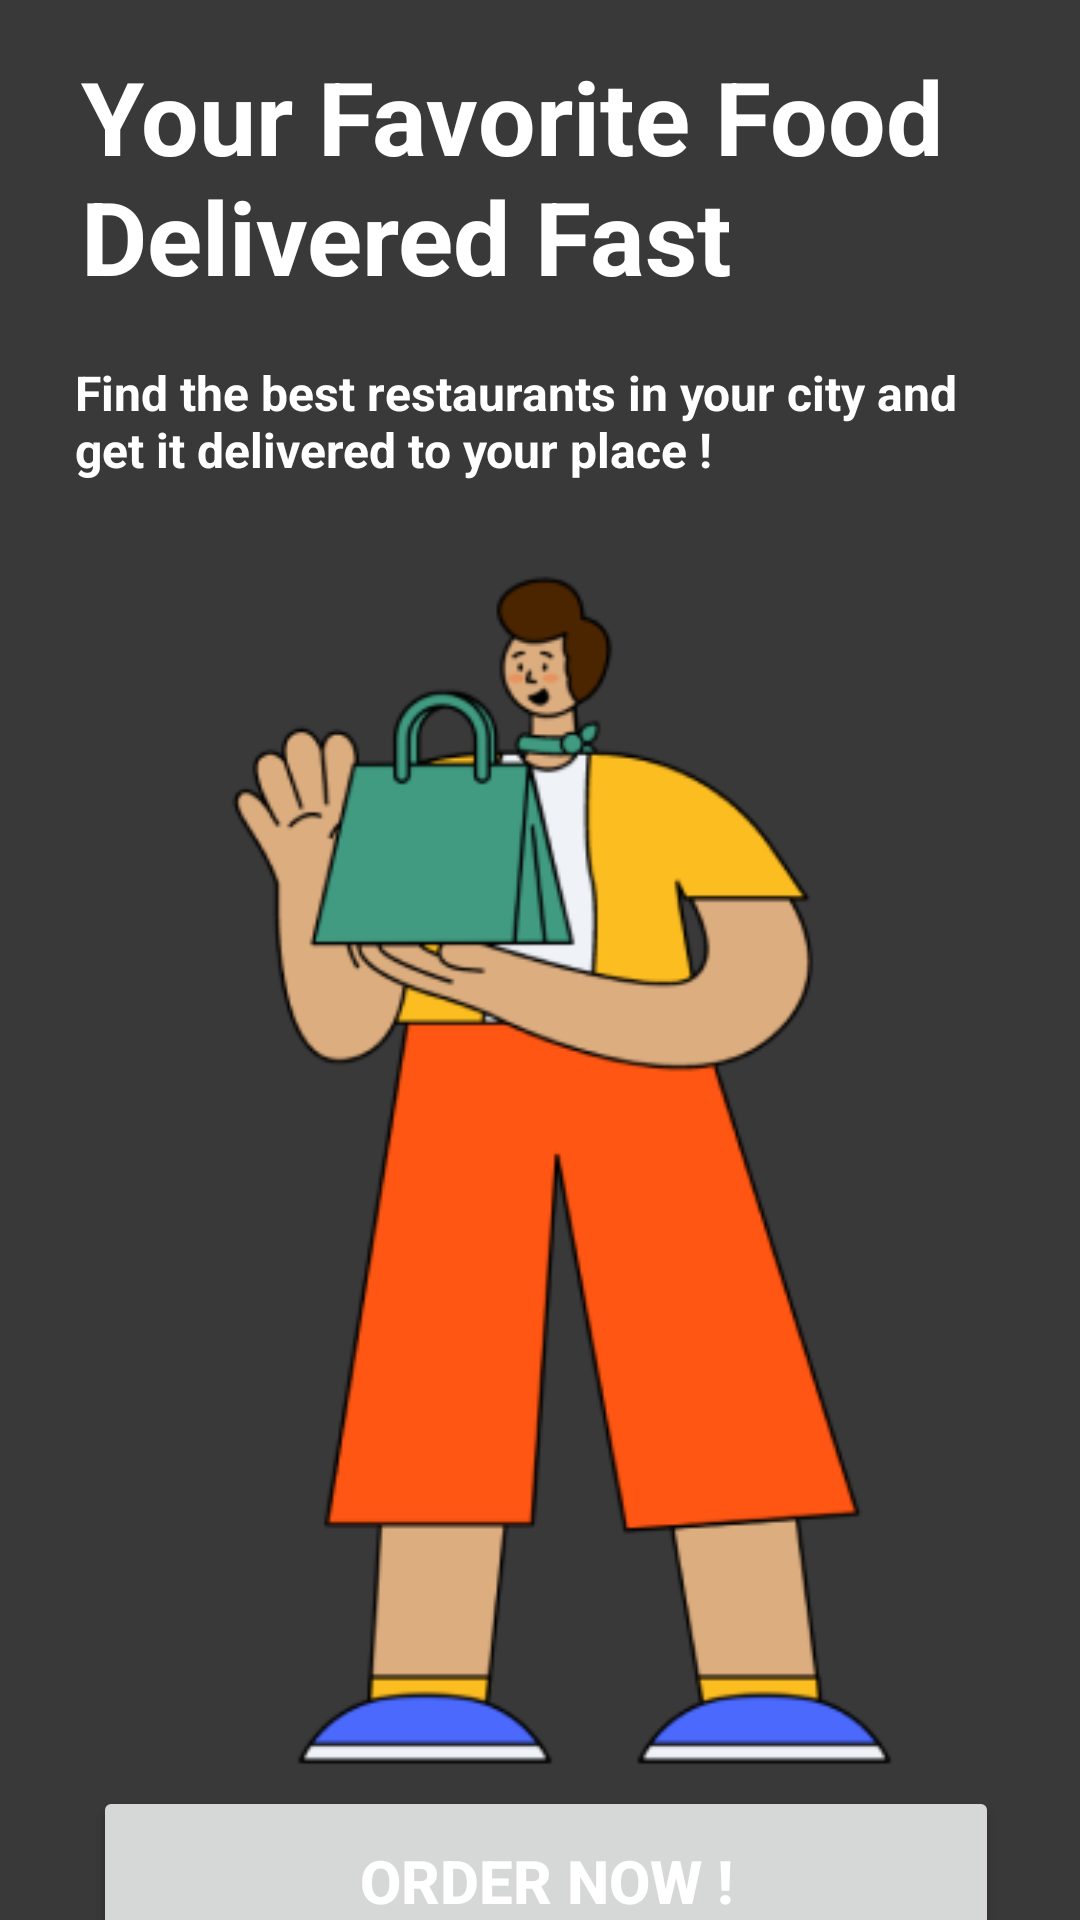

Android layout source for this screen:
<!-- AndroidManifest.xml: application theme Theme.FoodDeliveryApp -->
<!-- res/layout/activity_main.xml -->
<?xml version="1.0" encoding="utf-8"?>
<androidx.constraintlayout.widget.ConstraintLayout xmlns:android="http://schemas.android.com/apk/res/android"
    xmlns:app="http://schemas.android.com/apk/res-auto"
    xmlns:tools="http://schemas.android.com/tools"
    android:layout_width="match_parent"
    android:layout_height="match_parent"
    android:background="#393939"
    tools:context=".MainActivity" >

    <TextView
        android:id="@+id/textView"
        android:layout_width="307dp"
        android:layout_height="84dp"
        android:layout_marginTop="16dp"
        android:text="Your Favorite Food Delivered Fast"
        android:textColor="#FFFFFF"
        android:textSize="34sp"
        android:textStyle="bold"
        app:layout_constraintEnd_toEndOf="parent"
        app:layout_constraintHorizontal_bias="0.509"
        app:layout_constraintStart_toStartOf="parent"
        app:layout_constraintTop_toTopOf="parent" />

    <TextView
        android:id="@+id/textView2"
        android:layout_width="315dp"
        android:layout_height="45dp"
        android:layout_marginTop="20dp"
        android:text="Find the best restaurants in your city and get it delivered to your place !"
        android:textColor="#FFFFFF"
        android:textSize="16sp"
        android:textStyle="bold"
        app:layout_constraintEnd_toEndOf="parent"
        app:layout_constraintHorizontal_bias="0.552"
        app:layout_constraintStart_toStartOf="parent"
        app:layout_constraintTop_toBottomOf="@+id/textView" />

    <ImageView
        android:id="@+id/imageView"
        android:layout_width="389dp"
        android:layout_height="429dp"
        android:layout_marginTop="12dp"
        app:layout_constraintEnd_toEndOf="parent"
        app:layout_constraintHorizontal_bias="0.272"
        app:layout_constraintStart_toStartOf="parent"
        app:layout_constraintTop_toBottomOf="@+id/textView2"
        app:srcCompat="@drawable/del" />

    <Button
        android:id="@+id/button"
        android:layout_width="302dp"
        android:layout_height="63dp"
        android:text="Order Now !"
        android:textColor="#FFFFFF"
        android:textSize="20sp"
        android:textStyle="bold"
        app:layout_constraintBottom_toBottomOf="parent"
        app:layout_constraintEnd_toEndOf="parent"
        app:layout_constraintHorizontal_bias="0.532"
        app:layout_constraintStart_toStartOf="parent"
        app:layout_constraintTop_toBottomOf="@+id/imageView"
        app:layout_constraintVertical_bias="0.379" />
</androidx.constraintlayout.widget.ConstraintLayout>
<!-- resources referenced by this layout -->
<resources>
  <!-- drawable del: png bitmap (drawable-v24, 31589 bytes) -->
  <style name="Theme.FoodDeliveryApp" parent="Theme.MaterialComponents.DayNight.DarkActionBar">
          
          <item name="colorPrimary">@color/yellow</item>
          <item name="colorPrimaryVariant">@color/purple_700</item>
          <item name="colorOnPrimary">@color/white</item>
          
          <item name="colorSecondary">@color/teal_200</item>
          <item name="colorSecondaryVariant">@color/teal_700</item>
          <item name="colorOnSecondary">@color/black</item>
          
          <item name="android:statusBarColor" tools:targetApi="l">?attr/colorPrimaryVariant</item>
          
      </style>
  <color name="yellow">#ffcb12</color>
  <color name="purple_700">#FF3700B3</color>
  <color name="white">#FFFFFFFF</color>
  <color name="teal_200">#FF03DAC5</color>
  <color name="teal_700">#FF018786</color>
  <color name="black">#FF000000</color>
</resources>
